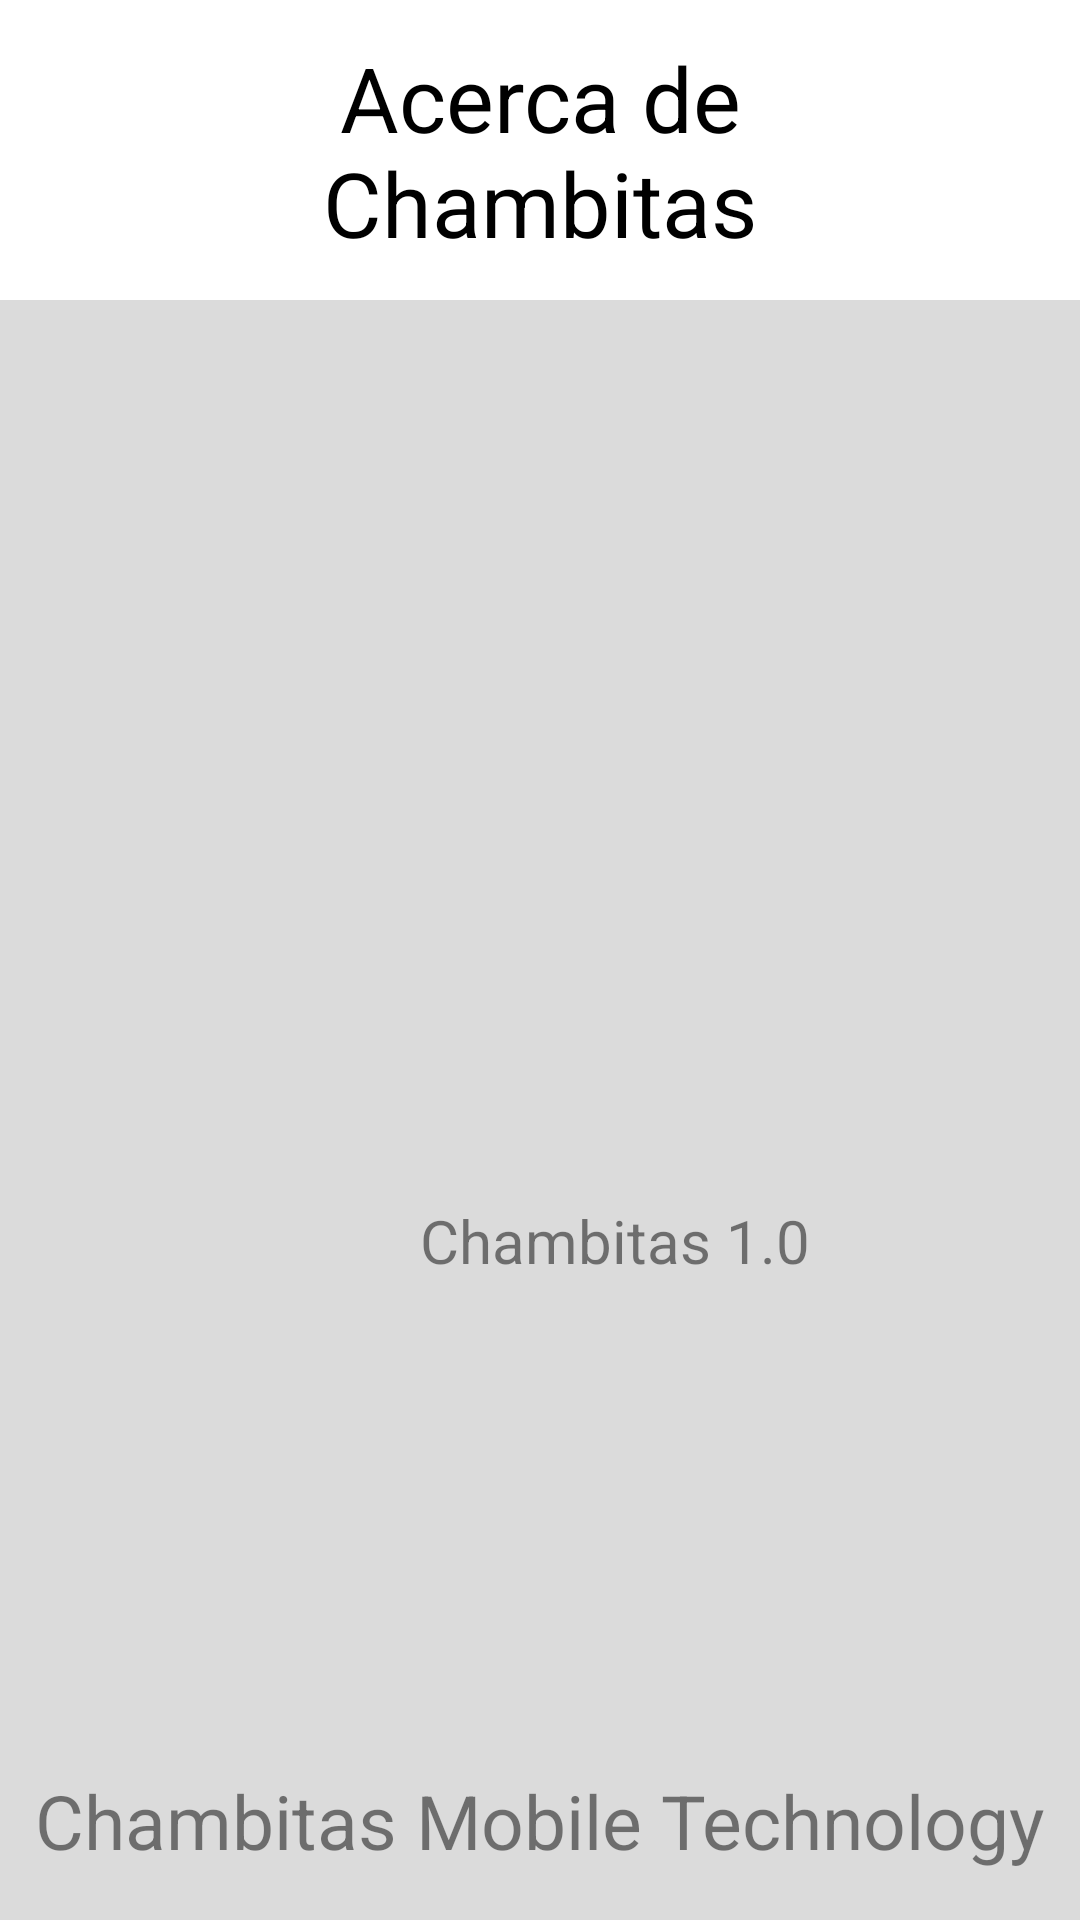

The Android layout XML behind this screen, and the referenced resources:
<!-- AndroidManifest.xml: application theme Theme.Chambitas -->
<!-- res/layout/fragment_acerca_de.xml -->
<?xml version="1.0" encoding="utf-8"?>
<androidx.constraintlayout.widget.ConstraintLayout xmlns:android="http://schemas.android.com/apk/res/android"
    xmlns:app="http://schemas.android.com/apk/res-auto"
    xmlns:tools="http://schemas.android.com/tools"
    android:layout_width="match_parent"
    android:layout_height="match_parent"
    android:background="@color/white"
    tools:context=".ui.acercade.AcercaDeFragment">


    <androidx.constraintlayout.widget.ConstraintLayout
        android:layout_width="match_parent"
        android:layout_height="match_parent"
        android:background="@color/fondoEditText">

        <LinearLayout
            android:id="@+id/linearLayout6"
            android:layout_width="match_parent"
            android:layout_height="100dp"
            android:background="@color/white"
            android:gravity="center_horizontal|center_vertical"
            android:orientation="vertical"
            app:layout_constraintStart_toStartOf="parent"
            app:layout_constraintTop_toTopOf="parent">

            <TextView
                android:id="@+id/textViewCC"
                android:layout_width="180dp"
                android:layout_height="wrap_content"
                android:text="@string/menu_acercade"
                android:textAlignment="center"
                android:textColor="@color/black"
                android:textSize="30dp" />
        </LinearLayout>

        <TextView
            android:id="@+id/textView8"
            android:layout_width="wrap_content"
            android:layout_height="wrap_content"
            android:layout_marginStart="140dp"
            android:text="Chambitas 1.0"
            android:textColor="@color/textmenu"
            android:textSize="20sp"
            app:layout_constraintStart_toStartOf="parent"
            app:layout_constraintTop_toBottomOf="@+id/imageView3" />

        <TextView
            android:id="@+id/textView14"
            android:layout_width="wrap_content"
            android:layout_height="34dp"
            android:layout_marginBottom="16dp"
            android:text="Chambitas Mobile Technology"
            android:textColor="@color/textmenu"
            android:textSize="25sp"
            app:layout_constraintBottom_toBottomOf="parent"
            app:layout_constraintEnd_toEndOf="parent"
            app:layout_constraintStart_toStartOf="parent" />

        <ImageView
            android:id="@+id/imageView3"
            android:layout_width="250dp"
            android:layout_height="250dp"
            android:layout_marginStart="80dp"
            android:layout_marginTop="50dp"
            android:src="@mipmap/ic_logo_foreground"
            app:layout_constraintStart_toStartOf="parent"
            app:layout_constraintTop_toBottomOf="@+id/linearLayout6" />
    </androidx.constraintlayout.widget.ConstraintLayout>

</androidx.constraintlayout.widget.ConstraintLayout>
<!-- resources referenced by this layout -->
<resources>
  <color name="black">#FF000000</color>
  <color name="fondoEditText">#9AC4C4C4</color>
  <color name="textmenu">#80000000</color>
  <color name="white">#FFFFFF</color>
  <string name="menu_acercade">Acerca de Chambitas</string>
  <style name="Theme.Chambitas" parent="Theme.AppCompat.Light.NoActionBar">
          
          <item name="colorPrimary">@color/purple_500</item>
          <item name="colorPrimaryVariant">@color/purple_700</item>
          <item name="colorOnPrimary">@color/white</item>
          
          <item name="colorSecondary">@color/teal_200</item>
          <item name="colorSecondaryVariant">@color/teal_700</item>
          <item name="colorOnSecondary">@color/black</item>
          
          <item name="android:statusBarColor" tools:targetApi="l">?attr/colorPrimaryVariant</item>
          
      </style>
  <color name="purple_500">#FF6200EE</color>
  <color name="purple_700">#003700B3</color>
  <color name="teal_200">#FF03DAC5</color>
  <color name="teal_700">#FF018786</color>
</resources>
